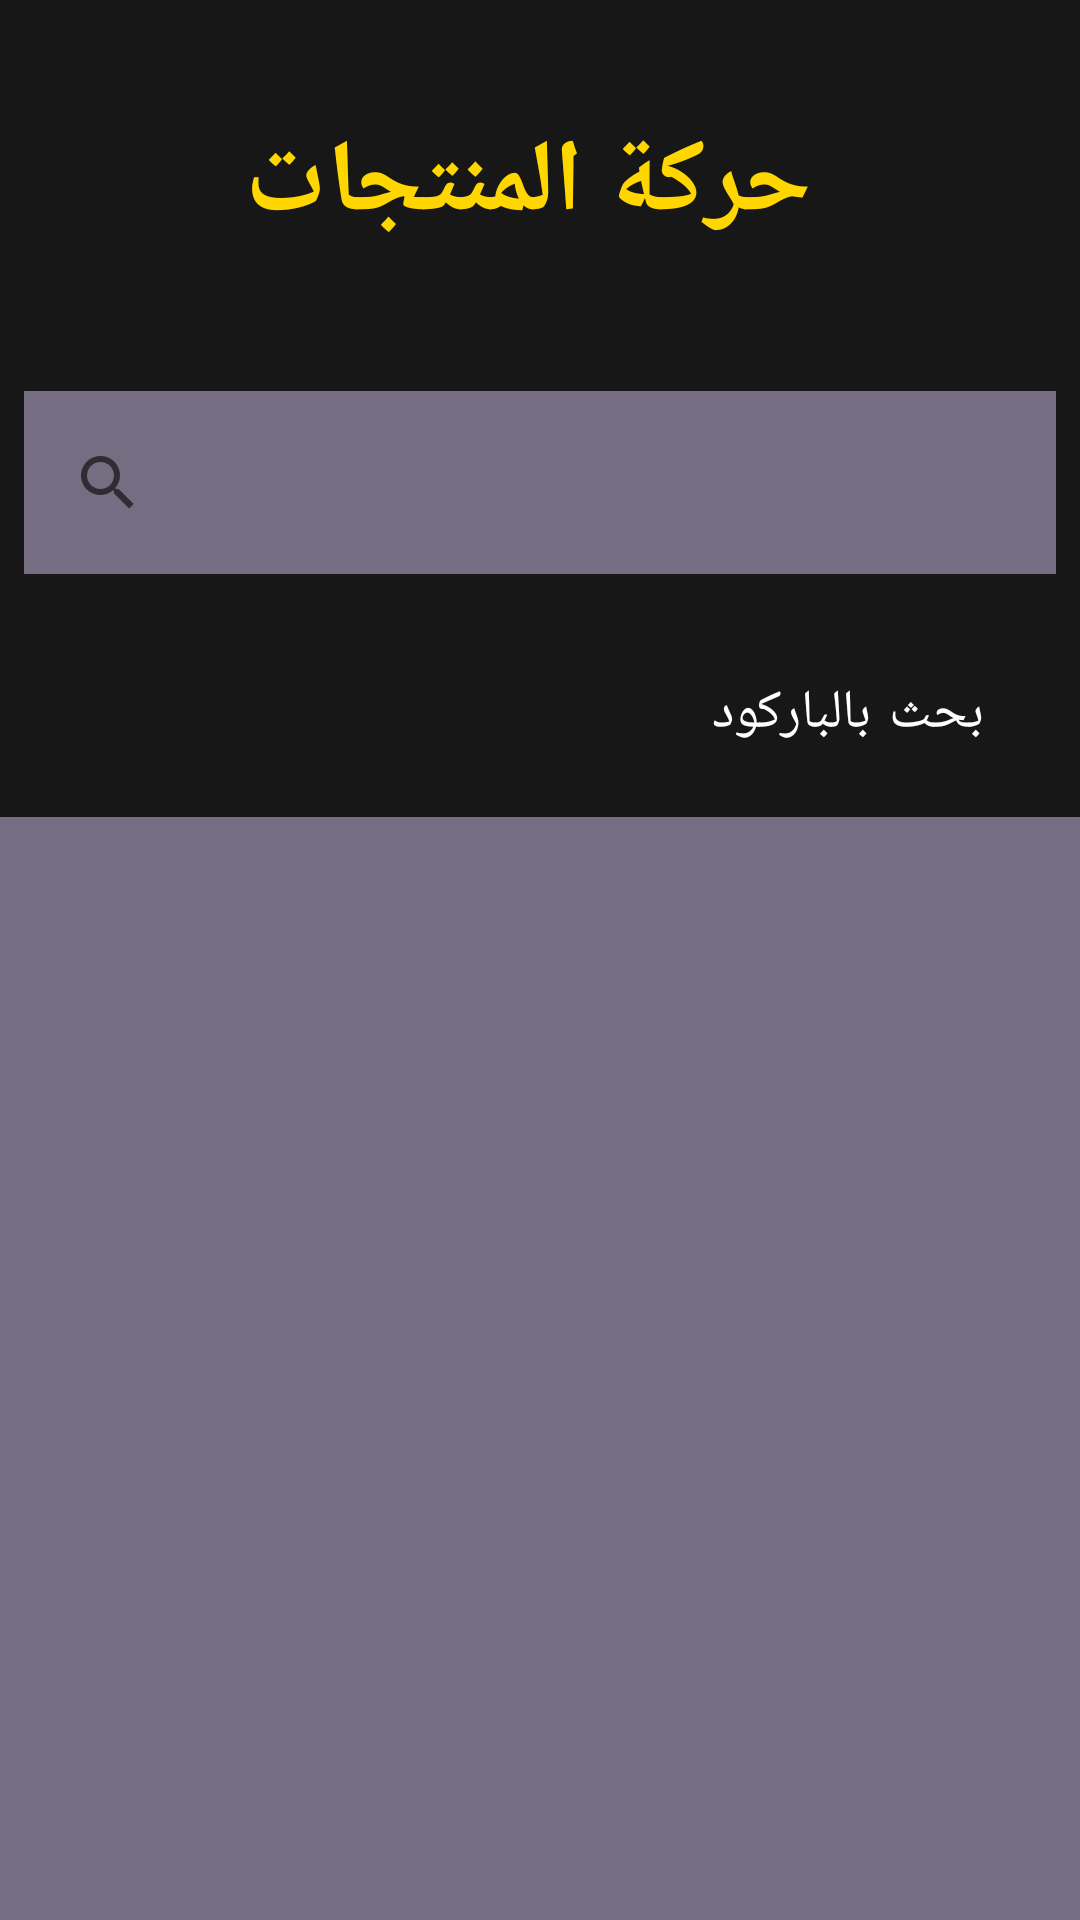

Reconstruct the res/layout file that produces this screen, plus the resources it refers to.
<!-- AndroidManifest.xml: application theme Theme.POSSaror -->
<!-- res/layout/stock_products.xml -->
<?xml version="1.0" encoding="utf-8"?>
<LinearLayout
    xmlns:android="http://schemas.android.com/apk/res/android"
    android:layout_width="match_parent"
    android:layout_height="match_parent"
    android:background="@color/background_color"
    android:orientation="vertical"
    android:weightSum="10">

    <TextView
        android:id="@+id/textView15"
        style="@style/tv_title_style"
        android:layout_width="match_parent"
        android:layout_height="0dp"
        android:layout_weight="2"
        android:text=" حركة المنتجات" />

    <SearchView
       style="@style/searhview_style"
        android:background="@color/srchview_background"
       />

    <Button
        android:id="@+id/button"
        style="@style/btn_style_main_div"
        android:layout_width="match_parent"
        android:layout_height="0dp"
        android:layout_marginTop="8dp"
        android:layout_weight="1"
        android:drawableRight="@drawable/qr_code"
        android:text="بحث بالباركود" />
<androidx.recyclerview.widget.RecyclerView
    android:layout_width="match_parent"
    android:layout_height="0dp"
    android:layout_weight="6"
    android:background="@color/srchview_background"/>

</LinearLayout>
<!-- resources referenced by this layout -->
<resources>
  <color name="background_color">#171717</color>
  <color name="srchview_background">#756D81</color>
  <style name="btn_style_main_div" parent="Widget.MaterialComponents.Button.OutlinedButton">
          <item name="android:layout_width">match_parent</item>
          <item name="android:layout_height">0dp</item>
          <item name="android:layout_marginLeft">16dp</item>
          <item name="android:layout_marginRight">16dp</item>
          <item name="android:layout_marginBottom">4dp</item>
          <item name="android:layout_weight">1</item>
          <item name="backgroundTint">@color/background_color</item>
          <item name="drawableTint">#00C853</item>
          <item name="android:drawablePadding">8dp</item>
          <item name="elevation">2dp</item>
          <item name="android:textAlignment">viewEnd</item>
          <item name="android:textColor">@color/white</item>
          <item name="android:textDirection">rtl</item>
          <item name="android:textSize">18sp</item>
          <item name="strokeColor">@color/btn_stroke_color</item>
      </style>
  <style name="searhview_style">
          <item name="android:layout_width">match_parent</item>
          <item name="android:layout_height">0dp</item>
          <item name="android:layout_weight">1</item>
          <item name="android:padding">4dp</item>
          <item name="android:layout_margin">8dp</item>
          <item name="background">@drawable/border</item>
          <item name="backgroundTint">@color/srchview_background</item>
      </style>
  <style name="tv_title_style">
          <item name="android:textSize">34sp</item>
          <item name="android:textColor">#FFD600</item>
          <item name="android:gravity">center</item>
          <item name="android:layout_width">match_parent</item>
          <item name="android:layout_height">0dp</item>
          <item name="android:textStyle">bold</item>
          <item name="android:padding">8dp</item>
      </style>
  <style name="Theme.POSSaror" parent="Theme.MaterialComponents.DayNight">
          
          <item name="colorPrimary">@color/purple_500</item>
          <item name="colorPrimaryVariant">@color/purple_700</item>
          <item name="colorOnPrimary">@color/white</item>
          
          <item name="colorSecondary">@color/teal_200</item>
          <item name="colorSecondaryVariant">@color/teal_700</item>
          <item name="colorOnSecondary">@color/black</item>
          
          <item name="android:statusBarColor" tools:targetApi="l">?attr/colorPrimaryVariant</item>
          
      </style>
  <color name="white">#FFFFFFFF</color>
  <color name="btn_stroke_color">#6A6A6A</color>
  <!-- drawable border (drawable) -->
  <?xml version="1.0" encoding="UTF-8"?>
  <shape
      xmlns:android="http://schemas.android.com/apk/res/android"
      android:shape="rectangle">
      <stroke android:width="1dp" android:color="#00B8D4" />
      <corners android:radius="8dp"/>
  </shape>
  <color name="purple_500">#FF6200EE</color>
  <color name="purple_700">#FF3700B3</color>
  <color name="teal_200">#FF03DAC5</color>
  <color name="teal_700">#FF018786</color>
  <color name="black">#FF000000</color>
</resources>
